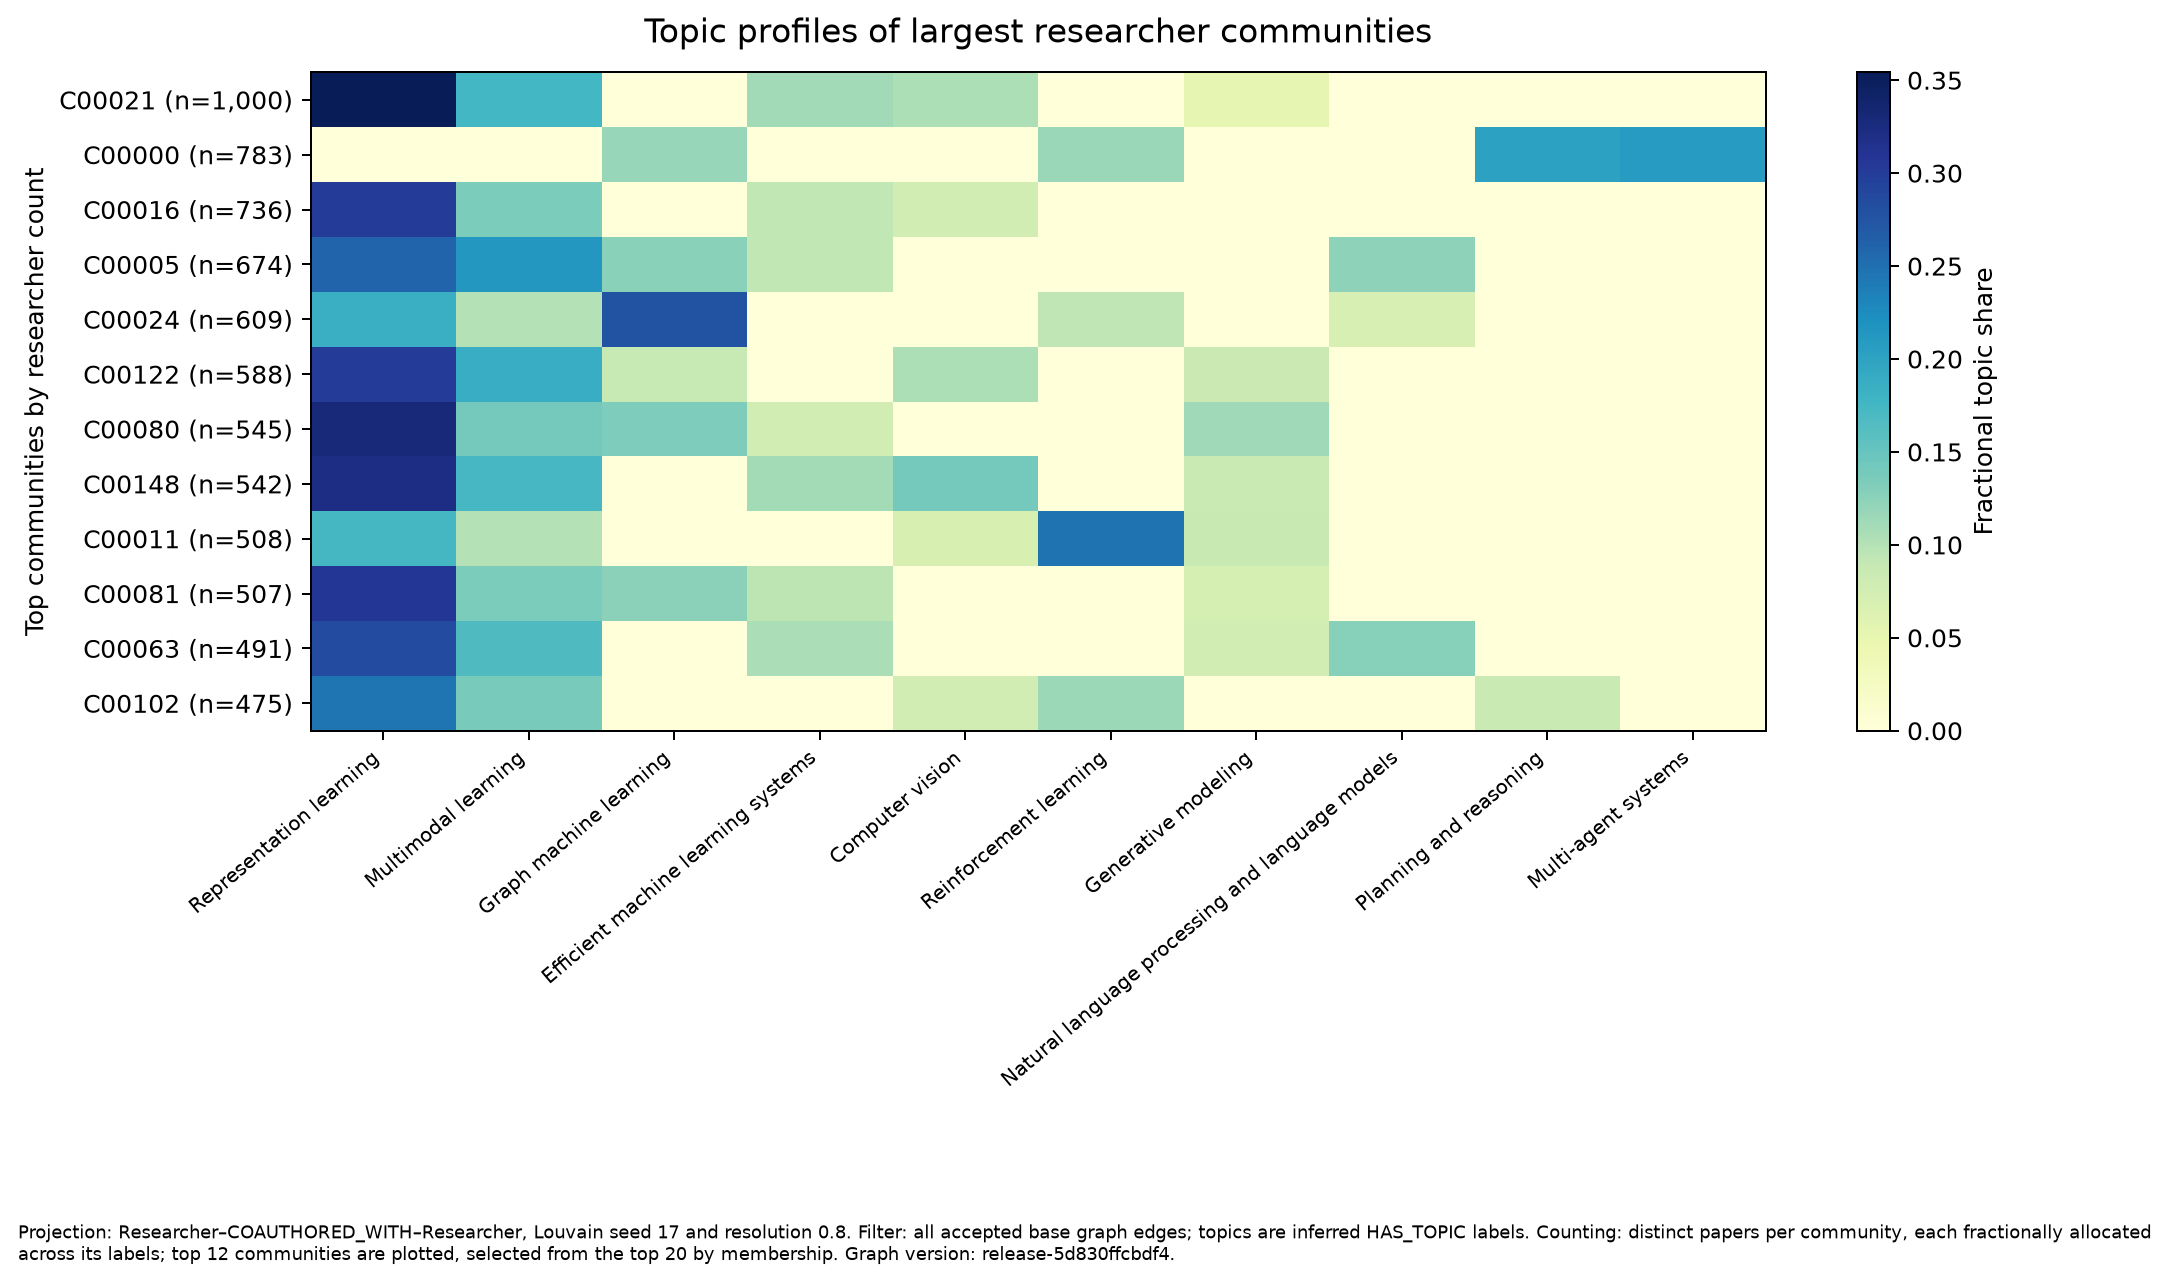

The data file committed next to this chart (first rows):
community_id, community_member_count, community_paper_count, topic_labeled_paper_count, topic_id, topic, topic_paper_count, fractional_paper_count, topic_share
community:00021, 1000, 469, 392, topic:representation-learning, Representation learning, 176, 138.8, 0.3542
community:00021, 1000, 469, 392, topic:multimodal, Multimodal learning, 93, 68.67, 0.1752
community:00021, 1000, 469, 392, topic:efficient-systems, Efficient machine learning systems, 55, 43.67, 0.1114
community:00021, 1000, 469, 392, topic:computer-vision, Computer vision, 51, 41.0, 0.1046
community:00021, 1000, 469, 392, topic:generative-modeling, Generative modeling, 24, 20.17, 0.05145
community:00000, 783, 584, 221, topic:multi-agent, Multi-agent systems, 46, 46.0, 0.2081
community:00000, 783, 584, 221, topic:planning-reasoning, Planning and reasoning, 50, 44.33, 0.2006
community:00000, 783, 584, 221, topic:graph-ml, Graph machine learning, 27, 26.0, 0.1176
community:00000, 783, 584, 221, topic:reinforcement-learning, Reinforcement learning, 28, 25.83, 0.1169
community:00000, 783, 584, 221, topic:trustworthy-ml, Trustworthy machine learning, 22, 18.67, 0.08446
community:00016, 736, 324, 292, topic:representation-learning, Representation learning, 113, 88.0, 0.3014
community:00016, 736, 324, 292, topic:multimodal, Multimodal learning, 54, 39.33, 0.1347
community:00016, 736, 324, 292, topic:efficient-systems, Efficient machine learning systems, 36, 27.0, 0.09247
community:00016, 736, 324, 292, topic:computer-vision, Computer vision, 30, 22.33, 0.07648
community:00016, 736, 324, 292, topic:causal-inference, Causal inference, 22, 20.67, 0.07078
community:00005, 674, 283, 255, topic:representation-learning, Representation learning, 91, 66.17, 0.2595
community:00005, 674, 283, 255, topic:multimodal, Multimodal learning, 68, 54.33, 0.2131
community:00005, 674, 283, 255, topic:graph-ml, Graph machine learning, 36, 32.33, 0.1268
community:00005, 674, 283, 255, topic:nlp-language-models, Natural language processing and language…, 39, 31.5, 0.1235
community:00005, 674, 283, 255, topic:efficient-systems, Efficient machine learning systems, 31, 23.5, 0.09216
community:00024, 609, 304, 279, topic:graph-ml, Graph machine learning, 86, 77.5, 0.2778
community:00024, 609, 304, 279, topic:representation-learning, Representation learning, 69, 51.5, 0.1846
community:00024, 609, 304, 279, topic:multimodal, Multimodal learning, 34, 27.83, 0.09976
community:00024, 609, 304, 279, topic:reinforcement-learning, Reinforcement learning, 32, 26.17, 0.09379
community:00024, 609, 304, 279, topic:nlp-language-models, Natural language processing and language…, 24, 19.67, 0.07049
community:00122, 588, 261, 225, topic:representation-learning, Representation learning, 82, 67.67, 0.3007
community:00122, 588, 261, 225, topic:multimodal, Multimodal learning, 54, 42.17, 0.1874
community:00122, 588, 261, 225, topic:computer-vision, Computer vision, 29, 23.5, 0.1044
community:00122, 588, 261, 225, topic:graph-ml, Graph machine learning, 22, 19.67, 0.08741
community:00122, 588, 261, 225, topic:generative-modeling, Generative modeling, 22, 18.83, 0.0837
community:00080, 545, 247, 207, topic:representation-learning, Representation learning, 83, 68.33, 0.3301
community:00080, 545, 247, 207, topic:multimodal, Multimodal learning, 37, 29.0, 0.1401
community:00080, 545, 247, 207, topic:graph-ml, Graph machine learning, 30, 27.5, 0.1329
community:00080, 545, 247, 207, topic:generative-modeling, Generative modeling, 28, 23.33, 0.1127
community:00080, 545, 247, 207, topic:efficient-systems, Efficient machine learning systems, 22, 15.67, 0.07568
community:00148, 542, 224, 187, topic:representation-learning, Representation learning, 77, 60.17, 0.3217
community:00148, 542, 224, 187, topic:multimodal, Multimodal learning, 43, 32.17, 0.172
community:00148, 542, 224, 187, topic:computer-vision, Computer vision, 33, 26.17, 0.1399
community:00148, 542, 224, 187, topic:efficient-systems, Efficient machine learning systems, 26, 20.5, 0.1096
community:00148, 542, 224, 187, topic:generative-modeling, Generative modeling, 19, 16.0, 0.08556
community:00011, 508, 229, 215, topic:reinforcement-learning, Reinforcement learning, 58, 53.0, 0.2465
community:00011, 508, 229, 215, topic:representation-learning, Representation learning, 48, 37.33, 0.1736
community:00011, 508, 229, 215, topic:multimodal, Multimodal learning, 27, 21.5, 0.1
community:00011, 508, 229, 215, topic:generative-modeling, Generative modeling, 20, 18.5, 0.08605
community:00011, 508, 229, 215, topic:computer-vision, Computer vision, 18, 14.67, 0.06822
community:00081, 507, 212, 183, topic:representation-learning, Representation learning, 63, 56.17, 0.3069
community:00081, 507, 212, 183, topic:multimodal, Multimodal learning, 32, 24.67, 0.1348
community:00081, 507, 212, 183, topic:graph-ml, Graph machine learning, 25, 22.83, 0.1248
community:00081, 507, 212, 183, topic:efficient-systems, Efficient machine learning systems, 21, 17.33, 0.09472
community:00081, 507, 212, 183, topic:generative-modeling, Generative modeling, 17, 13.33, 0.07286
community:00063, 491, 185, 161, topic:representation-learning, Representation learning, 60, 45.83, 0.2847
community:00063, 491, 185, 161, topic:multimodal, Multimodal learning, 34, 26.83, 0.1667
community:00063, 491, 185, 161, topic:nlp-language-models, Natural language processing and language…, 28, 20.5, 0.1273
community:00063, 491, 185, 161, topic:efficient-systems, Efficient machine learning systems, 23, 17.0, 0.1056
community:00063, 491, 185, 161, topic:generative-modeling, Generative modeling, 15, 12.17, 0.07557
community:00102, 475, 217, 175, topic:representation-learning, Representation learning, 54, 43.0, 0.2457
community:00102, 475, 217, 175, topic:multimodal, Multimodal learning, 31, 24.0, 0.1371
community:00102, 475, 217, 175, topic:reinforcement-learning, Reinforcement learning, 24, 20.33, 0.1162
community:00102, 475, 217, 175, topic:planning-reasoning, Planning and reasoning, 16, 14.83, 0.08476
community:00102, 475, 217, 175, topic:computer-vision, Computer vision, 16, 13.17, 0.07524
... 40 more rows
